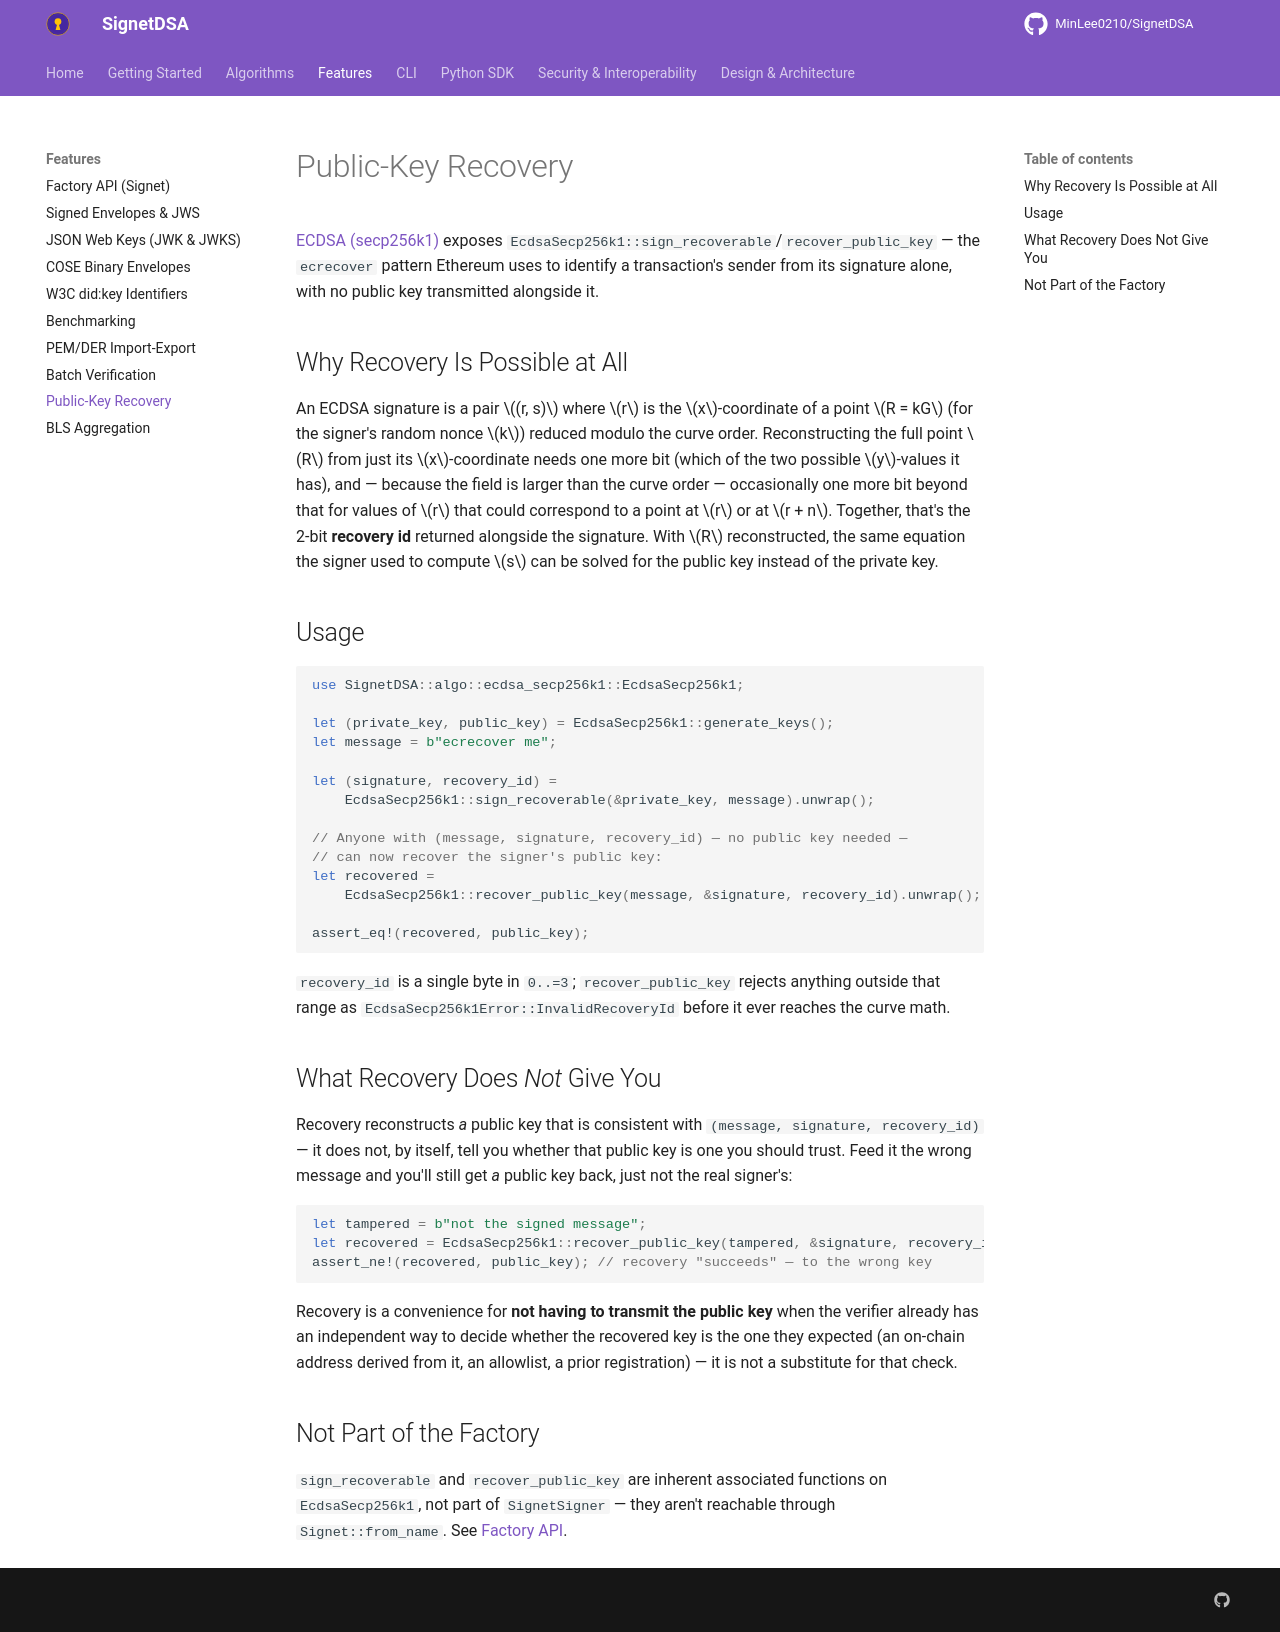

repository: MinLee0210/SignetDSA · page: features/recovery/index.html · generator: mkdocs

# Public-Key Recovery

[ECDSA (secp256k1)](../algorithms/ecdsa_secp256k1.md) exposes
`EcdsaSecp256k1::sign_recoverable`/`recover_public_key` — the `ecrecover`
pattern Ethereum uses to identify a transaction's sender from its signature
alone, with no public key transmitted alongside it.

## Why Recovery Is Possible at All

An ECDSA signature is a pair $(r, s)$ where $r$ is the $x$-coordinate of a
point $R = kG$ (for the signer's random nonce $k$) reduced modulo the curve
order. Reconstructing the full point $R$ from just its $x$-coordinate needs
one more bit (which of the two possible $y$-values it has), and — because
the field is larger than the curve order — occasionally one more bit beyond
that for values of $r$ that could correspond to a point at $r$ or at
$r + n$. Together, that's the 2-bit **recovery id** returned alongside the
signature. With $R$ reconstructed, the same equation the signer used to
compute $s$ can be solved for the public key instead of the private key.

## Usage

```rust
use SignetDSA::algo::ecdsa_secp256k1::EcdsaSecp256k1;

let (private_key, public_key) = EcdsaSecp256k1::generate_keys();
let message = b"ecrecover me";

let (signature, recovery_id) =
    EcdsaSecp256k1::sign_recoverable(&private_key, message).unwrap();

// Anyone with (message, signature, recovery_id) — no public key needed —
// can now recover the signer's public key:
let recovered =
    EcdsaSecp256k1::recover_public_key(message, &signature, recovery_id).unwrap();

assert_eq!(recovered, public_key);
```

`recovery_id` is a single byte in `0..=3`; `recover_public_key` rejects
anything outside that range as `EcdsaSecp256k1Error::InvalidRecoveryId`
before it ever reaches the curve math.

## What Recovery Does *Not* Give You

Recovery reconstructs *a* public key that is consistent with
`(message, signature, recovery_id)` — it does not, by itself, tell you
whether that public key is one you should trust. Feed it the wrong message
and you'll still get *a* public key back, just not the real signer's:

```rust
let tampered = b"not the signed message";
let recovered = EcdsaSecp256k1::recover_public_key(tampered, &signature, recovery_id).unwrap();
assert_ne!(recovered, public_key); // recovery "succeeds" — to the wrong key
```

Recovery is a convenience for **not having to transmit the public key**
when the verifier already has an independent way to decide whether the
recovered key is the one they expected (an on-chain address derived from
it, an allowlist, a prior registration) — it is not a substitute for that
check.

## Not Part of the Factory

`sign_recoverable` and `recover_public_key` are inherent associated
functions on `EcdsaSecp256k1`, not part of `SignetSigner` — they aren't
reachable through `Signet::from_name`. See [Factory API](factory.md).
